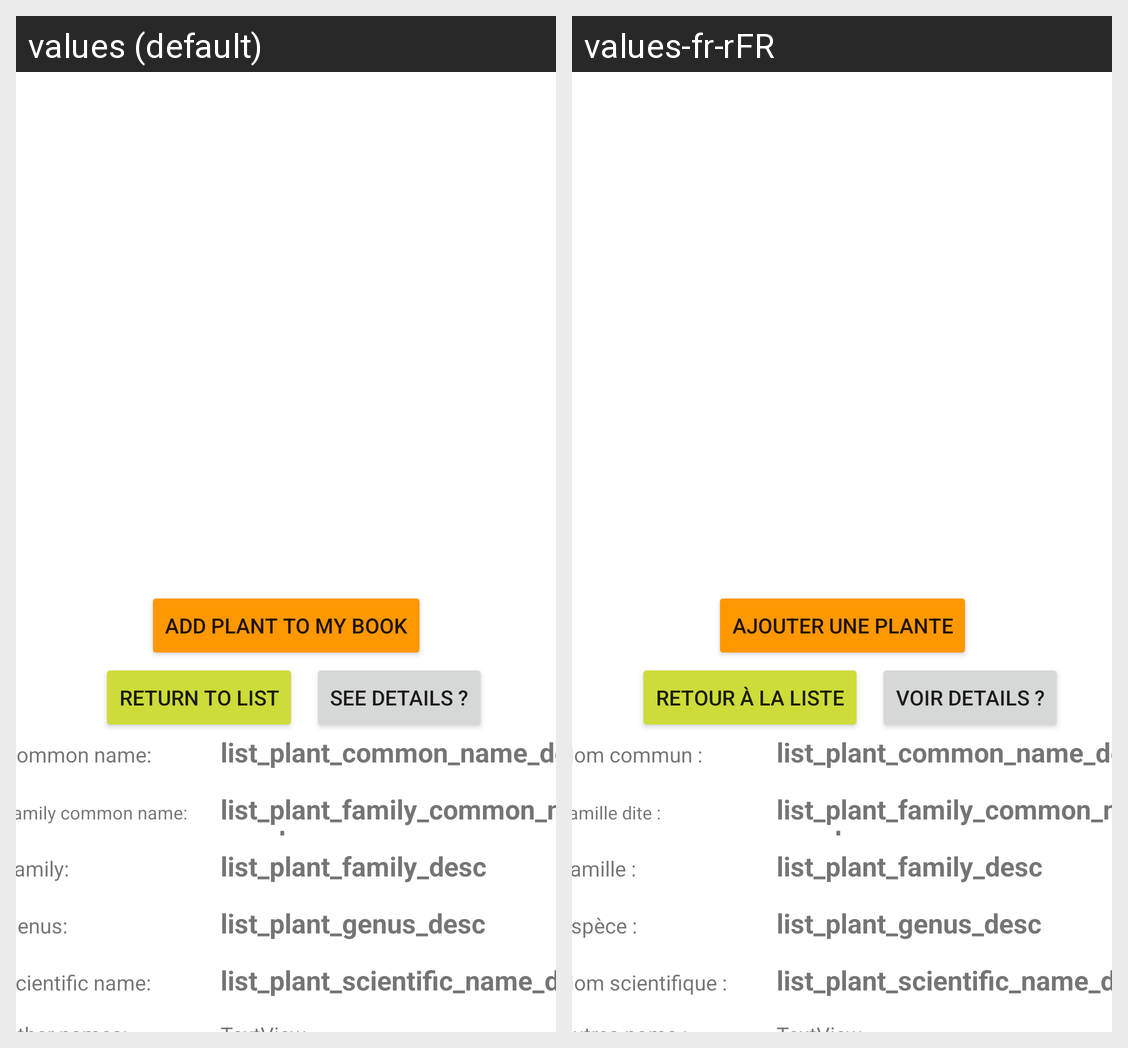

Locale-by-locale string values for the Android screen shown in this grid:
Android screen res/layout/activity_search_plant_detail_from_api.xml rendered under 2 locales, left to right: values (default), values-fr-rFR. Device: Nexus 5 (rendered at 1080×1920; each locale shown at half size, 540×960, under a caption strip naming it); theme Theme.Chlorophilia.
Strings drawn on this screen, with the default value and each locale's value (text and hints the layout hard-codes, and strings that could not be matched under every locale, appear in the picture but are not listed):

list_plant_add_plant
  values: Add Plant to my book
  values-fr-rFR: Ajouter une plante

list_plant_back_to_list_button
  values: Return to list
  values-fr-rFR: Retour à la liste

list_plant_see_details
  values: SEE DETAILS ?
  values-fr-rFR: VOIR DETAILS ?

list_plant_common_name
  values: Common name:
  values-fr-rFR: Nom commun :

list_plant_common_name_desc
  values: list_plant_common_name_desc
  values-fr-rFR: list_plant_common_name_desc  [not translated; the default value is used]

list_plant_family_common_name
  values: Family common name:
  values-fr-rFR: Famille dite :

list_plant_family_common_name_desc
  values: list_plant_family_common_name_desc
  values-fr-rFR: list_plant_family_common_name_desc  [not translated; the default value is used]

list_plant_family
  values: Family:
  values-fr-rFR: Famille :

list_plant_family_desc
  values: list_plant_family_desc
  values-fr-rFR: list_plant_family_desc  [not translated; the default value is used]

list_plant_genus
  values: Genus:
  values-fr-rFR: Espèce :

list_plant_genus_desc
  values: list_plant_genus_desc
  values-fr-rFR: list_plant_genus_desc  [not translated; the default value is used]

list_plant_scientific_name
  values: Scientific name:
  values-fr-rFR: Nom scientifique :

list_plant_scientific_name_desc
  values: list_plant_scientific_name_desc
  values-fr-rFR: list_plant_scientific_name_desc  [not translated; the default value is used]
